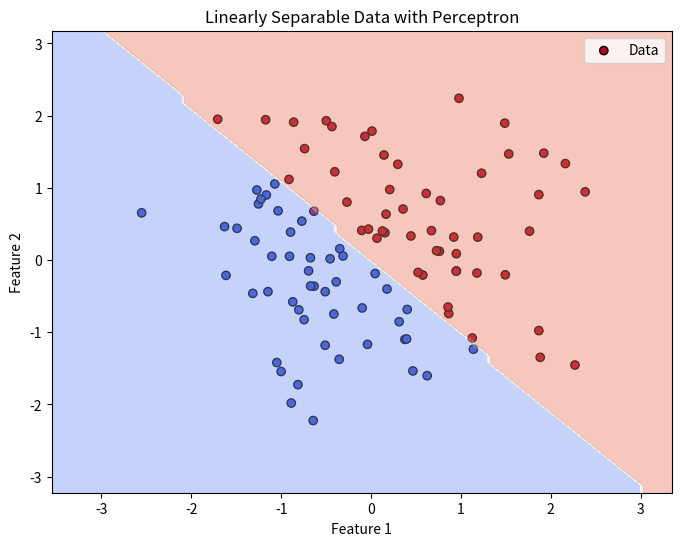
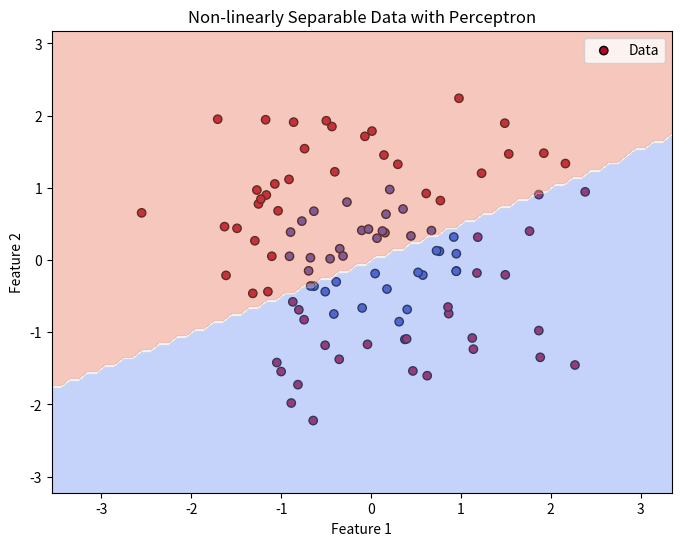

Reproduce these figures in Python, in order.
import numpy as np
import matplotlib.pyplot as plt

class Perceptron:
    def __init__(self, learning_rate=0.1, n_iters=100):
        self.lr = learning_rate
        self.n_iters = n_iters
        self.weights = None
        self.bias = None

    def fit(self, X, y):
        n_samples, n_features = X.shape

        # Initialize weights and bias to zeros
        self.weights = np.zeros(n_features)
        self.bias = 0

        for _ in range(self.n_iters):
            for idx, x_i in enumerate(X):
                linear_output = np.dot(x_i, self.weights) + self.bias
                y_predicted = self._activation(linear_output)

                # Update weights and bias
                update = self.lr * (y[idx] - y_predicted)
                self.weights += update * x_i
                self.bias += update

    def predict(self, X):
        linear_output = np.dot(X, self.weights) + self.bias
        y_predicted = self._activation(linear_output)
        return y_predicted

    def _activation(self, x):
        return np.where(x >= 0, 1, 0)

def generate_linearly_separable_data():
    # Generate linearly separable data
    np.random.seed(0)
    X = np.random.randn(100, 2)  # 100 samples, 2 features
    y = np.where(X[:, 0] + X[:, 1] > 0, 1, 0)  # Linear boundary
    return X, y

def generate_non_linearly_separable_data():
    # Generate non-linearly separable data
    np.random.seed(0)
    X = np.random.randn(100, 2)  # 100 samples, 2 features
    y = np.where(X[:, 0]**2 + X[:, 1]**2 > 1, 1, 0)  # Non-linear boundary (circle)
    return X, y

def generate_higher_dim_linearly_separable_data():
    # Generate linearly separable data in higher dimensions
    np.random.seed(0)
    X = np.random.randn(100, 3)  # 100 samples, 3 features (3D)
    # Generate a linear boundary in 3D
    y = np.where(X[:, 0] + X[:, 1] + X[:, 2] > 0, 1, 0)
    return X, y

def plot_data_with_decision_boundary(X, y, model, title):
    # Plot the dataset and decision boundary
    plt.figure(figsize=(8, 6))
    plt.scatter(X[:, 0], X[:, 1], c=y, cmap='coolwarm', edgecolors='k', label='Data')
    
    # Plot decision boundary
    x1_min, x1_max = X[:, 0].min() - 1, X[:, 0].max() + 1
    x2_min, x2_max = X[:, 1].min() - 1, X[:, 1].max() + 1
    xx1, xx2 = np.meshgrid(np.arange(x1_min, x1_max, 0.1), np.arange(x2_min, x2_max, 0.1))
    Z =    np.c_[xx1.ravel(), xx2.ravel()]
    Z = model.predict(np.c_[xx1.ravel(), xx2.ravel()])
    Z = Z.reshape(xx1.shape)
    plt.contourf(xx1, xx2, Z, alpha=0.4, cmap='coolwarm', levels=2)
    plt.xlim(xx1.min(), xx1.max())
    plt.ylim(xx2.min(), xx2.max())
    plt.title(title)
    plt.xlabel('Feature 1')
    plt.ylabel('Feature 2')
    plt.legend(loc='best')
    plt.show()

# 1. Linearly Separable 2D Data
X_linear, y_linear = generate_linearly_separable_data()
perceptron_linear = Perceptron()
perceptron_linear.fit(X_linear, y_linear)
plot_data_with_decision_boundary(X_linear, y_linear, perceptron_linear, title='Linearly Separable Data with Perceptron')

# 2. Non-linearly Separable 2D Data
X_non_linear, y_non_linear = generate_non_linearly_separable_data()
perceptron_non_linear = Perceptron()
perceptron_non_linear.fit(X_non_linear, y_non_linear)
plot_data_with_decision_boundary(X_non_linear, y_non_linear, perceptron_non_linear, title='Non-linearly Separable Data with Perceptron')

# 3. Higher-dimensional Linearly Separable Data (3D)
X_higher_dim, y_higher_dim = generate_higher_dim_linearly_separable_data()
perceptron_higher_dim = Perceptron()
perceptron_higher_dim.fit(X_higher_dim, y_higher_dim)

# Since we cannot visualize 3D decision boundary directly, we can print the model's weights
print("Weights for Higher-dimensional Linearly Separable Data:")
print("Feature 1 Weight:", perceptron_higher_dim.weights[0])
print("Feature 2 Weight:", perceptron_higher_dim.weights[1])
print("Feature 3 Weight:", perceptron_higher_dim.weights[2])

# Optionally, we can predict and print the accuracy for higher-dimensional data
y_pred_higher_dim = perceptron_higher_dim.predict(X_higher_dim)
accuracy_higher_dim = np.mean(y_pred_higher_dim == y_higher_dim)
print("Accuracy on Higher-dimensional Data:", accuracy_higher_dim)

